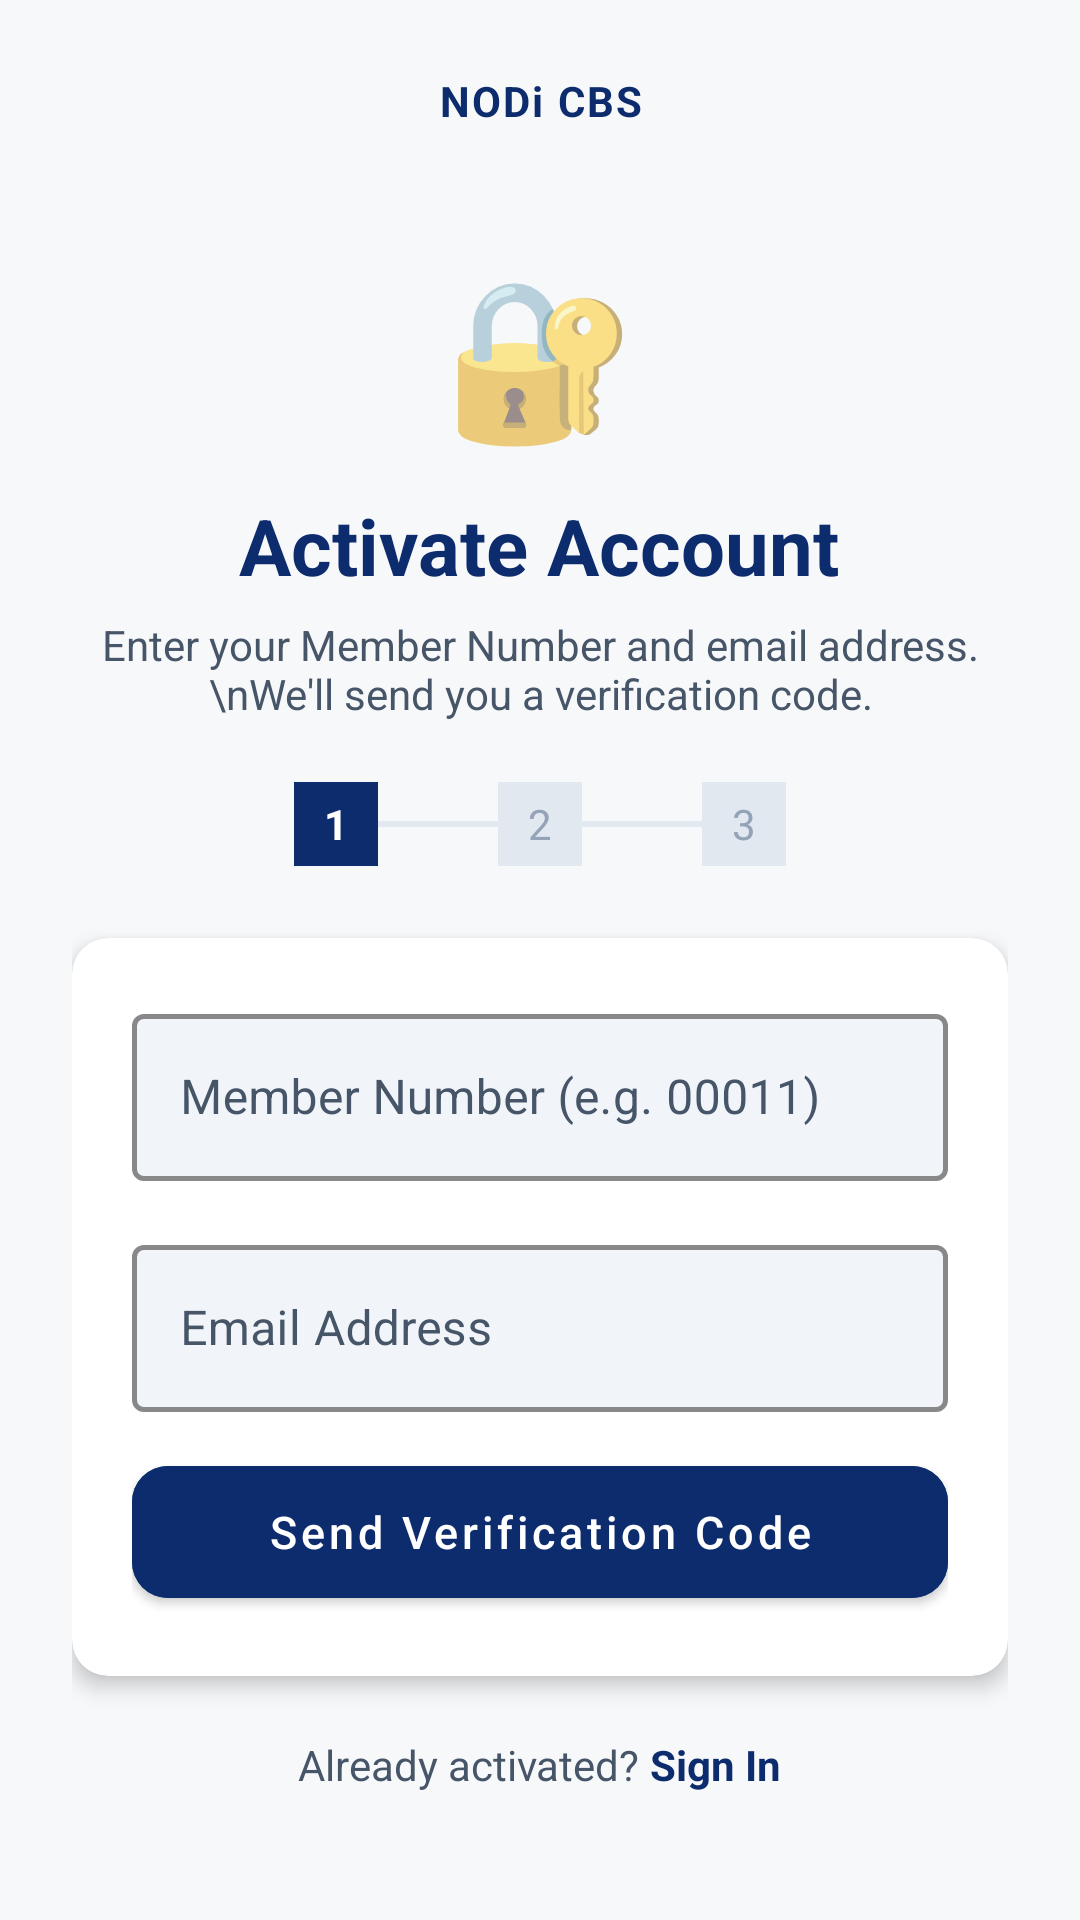

Reconstruct the res/layout file that produces this screen, plus the resources it refers to.
<!-- AndroidManifest.xml: application theme Theme.SaccoApp -->
<!-- res/layout/activity_onboard_step1.xml -->
<?xml version="1.0" encoding="utf-8"?>
<ScrollView xmlns:android="http://schemas.android.com/apk/res/android"
    android:layout_width="match_parent" android:layout_height="match_parent"
    android:background="@color/background" android:fillViewport="true">

    <LinearLayout android:layout_width="match_parent" android:layout_height="wrap_content"
        android:gravity="center_horizontal" android:orientation="vertical" android:padding="24dp">

        
        <TextView android:id="@+id/tvCompanyHeader"
            android:layout_width="match_parent" android:layout_height="wrap_content"
            android:text="NODi CBS"
            android:textColor="@color/primary" android:textSize="14sp"
            android:textStyle="bold" android:letterSpacing="0.05"
            android:gravity="center" android:maxLines="1" android:ellipsize="end" />

        <TextView android:layout_width="wrap_content" android:layout_height="wrap_content"
            android:layout_marginTop="40dp" android:text="🔐" android:textSize="52sp" />

        <TextView android:layout_width="wrap_content" android:layout_height="wrap_content"
            android:layout_marginTop="12dp" android:text="Activate Account"
            android:textColor="@color/primary" android:textSize="26sp" android:textStyle="bold" />

        <TextView android:layout_width="wrap_content" android:layout_height="wrap_content"
            android:layout_marginTop="6dp" android:gravity="center"
            android:text="Enter your Member Number and email address.\nWe'll send you a verification code."
            android:textColor="@color/text_secondary" android:textSize="14sp" />

        
        <LinearLayout android:layout_width="wrap_content" android:layout_height="wrap_content"
            android:layout_marginTop="20dp" android:gravity="center_vertical"
            android:orientation="horizontal">
            <TextView android:layout_width="28dp" android:layout_height="28dp"
                android:gravity="center" android:text="1"
                android:textColor="@color/white" android:textStyle="bold"
                android:background="@color/primary" />
            <View android:layout_width="40dp" android:layout_height="2dp" android:background="@color/divider" />
            <TextView android:layout_width="28dp" android:layout_height="28dp"
                android:gravity="center" android:text="2"
                android:textColor="@color/text_hint" android:background="@color/divider" />
            <View android:layout_width="40dp" android:layout_height="2dp" android:background="@color/divider" />
            <TextView android:layout_width="28dp" android:layout_height="28dp"
                android:gravity="center" android:text="3"
                android:textColor="@color/text_hint" android:background="@color/divider" />
        </LinearLayout>

        <androidx.cardview.widget.CardView
            android:layout_width="match_parent" android:layout_height="wrap_content"
            android:layout_marginTop="24dp" style="@style/CardStyle">

            <LinearLayout android:layout_width="match_parent" android:layout_height="wrap_content"
                android:orientation="vertical" android:padding="20dp">

                <com.google.android.material.textfield.TextInputLayout
                    android:layout_width="match_parent" android:layout_height="wrap_content"
                    android:hint="Member Number (e.g. 00011)"
                    style="@style/SaccoTextInput">
                    <com.google.android.material.textfield.TextInputEditText
                android:textColor="@color/black"
                        android:id="@+id/etMemberNo"
                        android:layout_width="match_parent" android:layout_height="wrap_content"
                        android:inputType="text" android:imeOptions="actionNext" />
                </com.google.android.material.textfield.TextInputLayout>

                <com.google.android.material.textfield.TextInputLayout
                    android:layout_width="match_parent" android:layout_height="wrap_content"
                    android:layout_marginTop="16dp" android:hint="Email Address"
                    style="@style/SaccoTextInput">
                    <com.google.android.material.textfield.TextInputEditText
                android:textColor="@color/black"
                        android:id="@+id/etEmail"
                        android:layout_width="match_parent" android:layout_height="wrap_content"
                        android:inputType="textEmailAddress" android:imeOptions="actionDone" />
                </com.google.android.material.textfield.TextInputLayout>

                <ProgressBar android:id="@+id/progressBar"
                    android:layout_width="36dp" android:layout_height="36dp"
                    android:layout_gravity="center" android:layout_marginTop="12dp"
                    android:visibility="gone" />

                <com.google.android.material.button.MaterialButton
                    android:id="@+id/btnSendOtp"
                    android:layout_width="match_parent" android:layout_height="56dp"
                    android:layout_marginTop="12dp" android:text="Send Verification Code"
                    android:textSize="15sp" android:backgroundTint="@color/primary" />
            </LinearLayout>
        </androidx.cardview.widget.CardView>

        <LinearLayout android:layout_width="wrap_content" android:layout_height="wrap_content"
            android:layout_marginTop="20dp" android:gravity="center_vertical"
            android:orientation="horizontal">
            <TextView android:layout_width="wrap_content" android:layout_height="wrap_content"
                android:text="Already activated? " android:textColor="@color/text_secondary" />
            <TextView android:id="@+id/tvLogin"
                android:layout_width="wrap_content" android:layout_height="wrap_content"
                android:text="Sign In" android:textColor="@color/primary" android:textStyle="bold" />
        </LinearLayout>
    </LinearLayout>
</ScrollView>
<!-- resources referenced by this layout -->
<resources>
  <color name="background">#F7F8FA</color>
  <color name="black">#000000</color>
  <color name="divider">#E2E8F0</color>
  <color name="primary">#0D2C6D</color>
  <color name="text_hint">#94A3B8</color>
  <color name="text_secondary">#475569</color>
  <color name="white">#FFFFFF</color>
  <style name="CardStyle" parent="Widget.MaterialComponents.CardView">
          <item name="cardElevation">4dp</item>
          <item name="cardCornerRadius">12dp</item>
          <item name="cardBackgroundColor">@color/card_bg</item>
      </style>
  <style name="SaccoTextInput" parent="Widget.MaterialComponents.TextInputLayout.OutlinedBox">
          <item name="boxStrokeColor">@color/input_outline</item>
          <item name="boxStrokeWidth">1.5dp</item>
          <item name="boxStrokeWidthFocused">2dp</item>
          <item name="hintTextColor">@color/primary</item>
          <item name="android:textColorHint">@color/text_secondary</item>
          <item name="android:editTextColor">@color/black</item>
          <item name="boxBackgroundColor">@color/input_fill</item>
      </style>
  <color name="card_bg">#FFFFFF</color>
  <color name="input_fill">#F1F5F9</color>
  <color name="primary_dark">#091E4A</color>
  <color name="accent">#D01B22</color>
  <color name="text_primary">#0F172A</color>
  <style name="SaccoEditText" parent="@android:style/Widget.EditText">
          <item name="android:textColor">@color/black</item>
          <item name="android:textColorHint">@color/text_secondary</item>
          <item name="android:textSize">15sp</item>
      </style>
  <style name="SaccoButton" parent="Widget.MaterialComponents.Button">
          <item name="backgroundTint">@color/primary</item>
          <item name="android:textColor">@color/white</item>
          <item name="android:textAllCaps">false</item>
          <item name="android:textSize">15sp</item>
          <item name="cornerRadius">12dp</item>
      </style>
  <style name="SaccoSpinner" parent="Widget.AppCompat.Spinner">
          <item name="android:popupBackground">@color/white</item>
          <item name="android:textColor">@color/text_primary</item>
      </style>
  <style name="SaccoDialogTheme" parent="ThemeOverlay.MaterialComponents.MaterialAlertDialog">
          <item name="colorSurface">@color/white</item>
          <item name="colorOnSurface">@color/text_primary</item>
          <item name="android:background">@color/white</item>
          <item name="android:textColorPrimary">@color/text_primary</item>
          <item name="android:textColorSecondary">@color/text_secondary</item>
          <item name="materialAlertDialogTitleTextStyle">@style/SaccoDialogTitle</item>
          <item name="buttonBarPositiveButtonStyle">@style/SaccoDialogButton</item>
          <item name="buttonBarNegativeButtonStyle">@style/SaccoDialogButton</item>
          <item name="buttonBarNeutralButtonStyle">@style/SaccoDialogButton</item>
      </style>
  <style name="SaccoDropDownItem" parent="Widget.AppCompat.DropDownItem.Spinner">
          <item name="android:textColor">@color/text_primary</item>
      </style>
  <style name="SaccoDialogTitle" parent="MaterialAlertDialog.MaterialComponents.Title.Text">
          <item name="android:textColor">@color/text_primary</item>
          <item name="android:textStyle">bold</item>
      </style>
  <style name="SaccoDialogButton" parent="Widget.MaterialComponents.Button.TextButton.Dialog">
          <item name="android:textColor">@color/primary</item>
      </style>
</resources>
